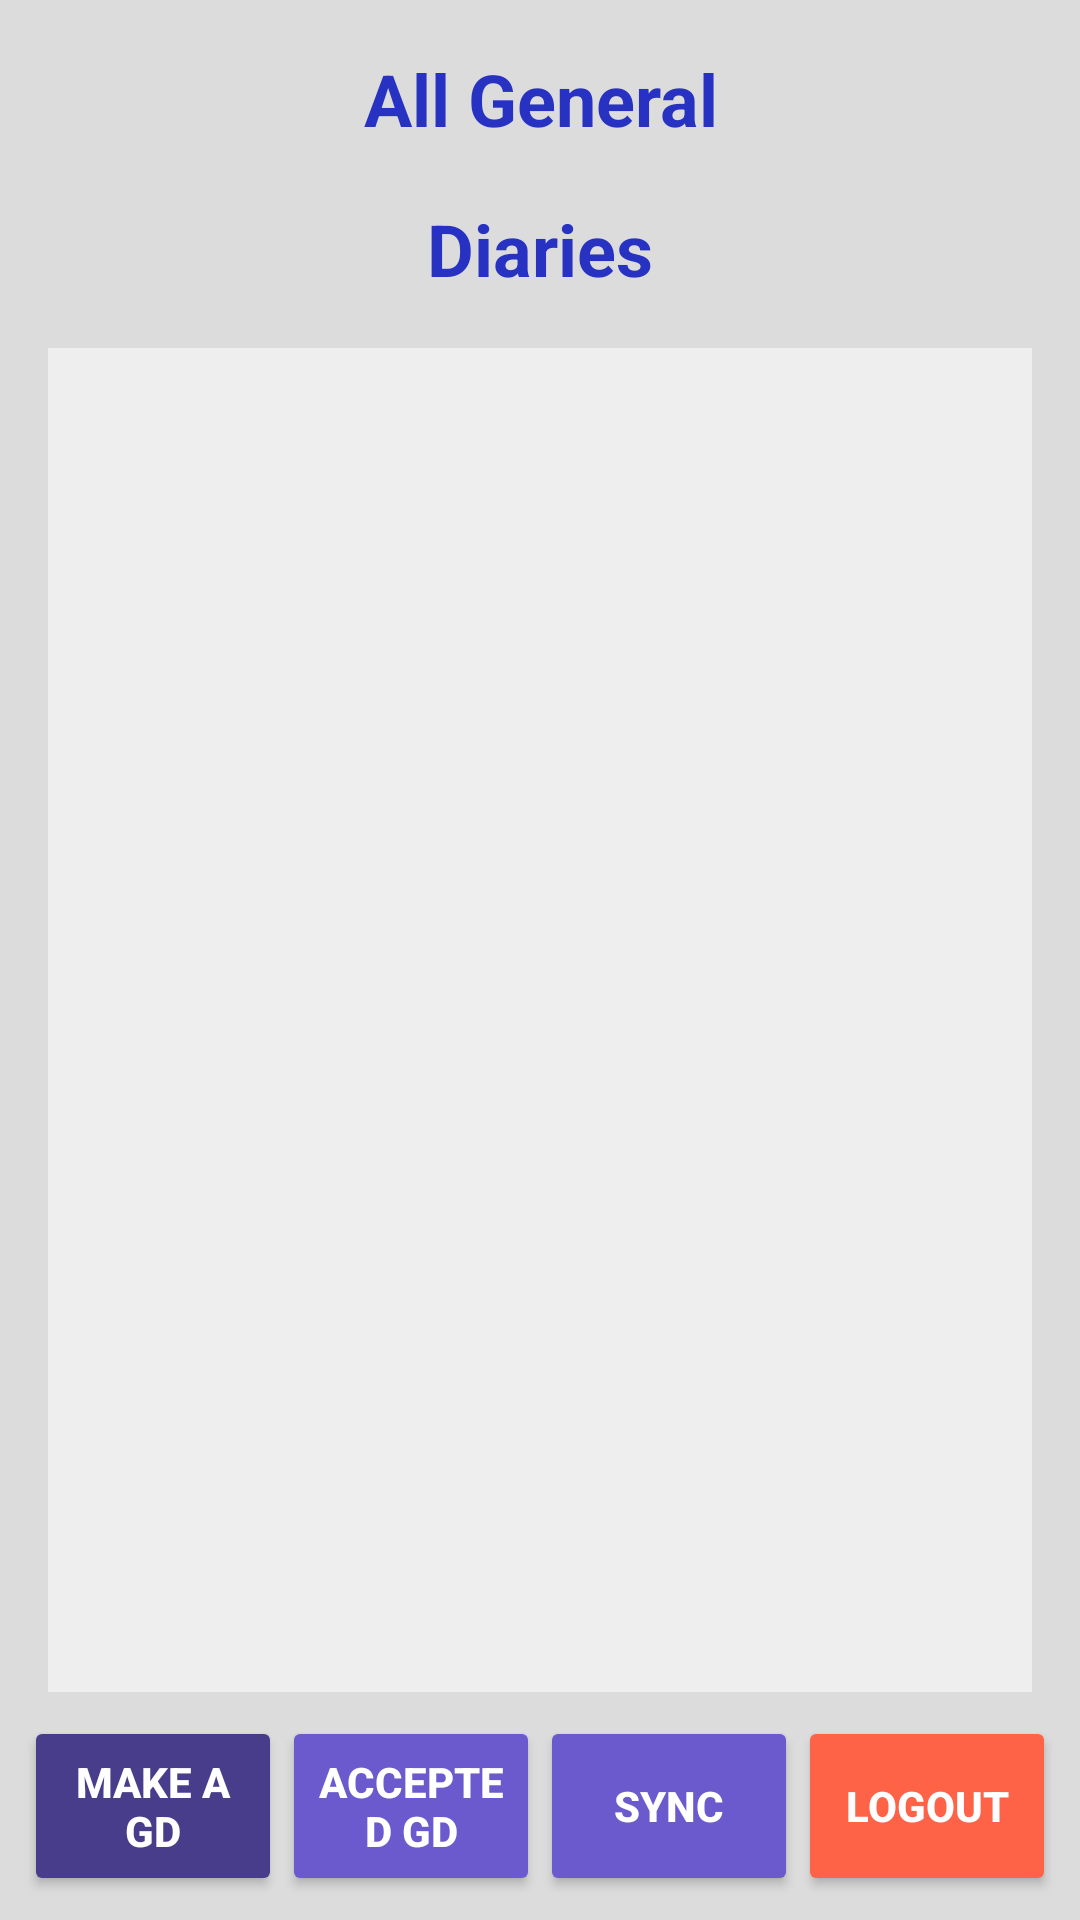

Reconstruct the res/layout file that produces this screen, plus the resources it refers to.
<!-- AndroidManifest.xml: application theme Theme.CSE489_Project -->
<!-- res/layout/activity_all_gd.xml -->
<?xml version="1.0" encoding="utf-8"?>

<LinearLayout xmlns:android="http://schemas.android.com/apk/res/android"
    android:layout_width="match_parent"
    android:layout_height="match_parent"
    android:background="#DCDCDC"
    android:orientation="vertical"
    android:padding="8dp">

    <TextView
        android:layout_width="match_parent"
        android:layout_height="50dp"
        android:gravity="center"
        android:text="All General"
        android:textColor="#2832C2"
        android:textSize="24dp"
        android:textStyle="bold" />

    <TextView
        android:layout_width="match_parent"
        android:layout_height="50dp"
        android:gravity="center"
        android:text="Diaries"
        android:textColor="#2832C2"
        android:textSize="24dp"
        android:textStyle="bold" />

    <LinearLayout
        android:layout_width="match_parent"
        android:layout_height="0dp"
        android:layout_margin="8dp"
        android:layout_weight="1"
        android:orientation="vertical"
        android:padding="8dp"
        android:background="#eeeeee">

        <ListView
            android:id="@+id/lvGDs"
            android:layout_width="match_parent"
            android:layout_height="match_parent"/>

    </LinearLayout>


    <LinearLayout
        android:layout_width="match_parent"
        android:layout_height="60dp"
        android:orientation="horizontal">


        <Button
            android:id="@+id/btnMakeGD"
            android:layout_width="0dp"
            android:layout_height="match_parent"
            android:layout_weight="1"
            android:backgroundTint="#483D8B"
            android:clickable="true"
            android:gravity="center"
            android:text="Make A GD"
            android:textColor="@color/white"
            android:textStyle="bold"/>

        <Button
            android:id="@+id/btnAccectedGD"
            android:layout_width="0dp"
            android:layout_height="match_parent"
            android:layout_weight="1"
            android:backgroundTint="#6A5ACD"
            android:clickable="true"
            android:gravity="center"
            android:text="Accepted GD"
            android:textColor="@color/white"
            android:textStyle="bold"/>

        <Button
            android:id="@+id/btnSync"
            android:layout_width="0dp"
            android:layout_height="match_parent"
            android:layout_weight="1"
            android:backgroundTint="#6A5ACD"
            android:clickable="true"
            android:gravity="center"
            android:text="Sync"
            android:textColor="@color/white"
            android:textStyle="bold"/>

        <Button
            android:id="@+id/btnLogout"
            android:layout_width="0dp"
            android:layout_height="match_parent"
            android:layout_weight="1"
            android:clickable="true"
            android:gravity="center"
            android:text="Logout"
            android:backgroundTint="#FF6347"
            android:textColor="@color/white"
            android:textStyle="bold"/>
    </LinearLayout>

</LinearLayout>
<!-- resources referenced by this layout -->
<resources>
  <style name="Theme.CSE489_Project" parent="Theme.MaterialComponents.DayNight.DarkActionBar">
          
          <item name="colorPrimary">@color/purple_500</item>
          <item name="colorPrimaryVariant">@color/purple_700</item>
          <item name="colorOnPrimary">@color/white</item>
          
          <item name="colorSecondary">@color/teal_200</item>
          <item name="colorSecondaryVariant">@color/teal_700</item>
          <item name="colorOnSecondary">@color/black</item>
          
          <item name="android:statusBarColor" tools:targetApi="l">?attr/colorPrimaryVariant</item>
          
      </style>
  <!-- not gathered from this repository: default colours our renderer supplied (Android Studio template values) -->
  <color name="purple_500">#FF6200EE</color>
  <color name="purple_700">#FF3700B3</color>
  <color name="teal_200">#FF03DAC5</color>
  <color name="teal_700">#FF018786</color>
  <color name="black">#FF000000</color>
  <color name="white">#FFFFFFFF</color>
</resources>
